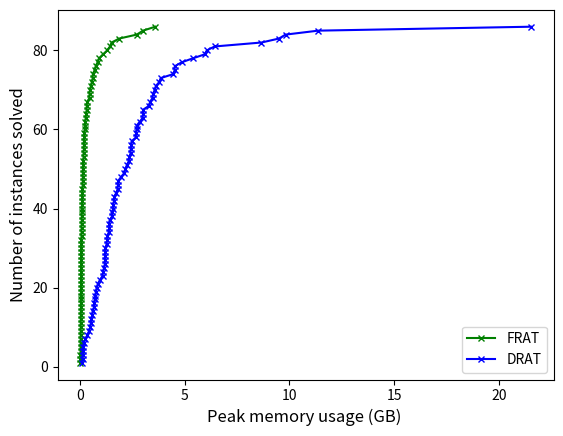

This chart was generated by the following Python code:
import numpy as np
import pandas as pd
import seaborn as sns
import matplotlib.pyplot as plt

frat = [0.142648, 0.018396, 0.025588, 0.033216, 0.03214, 0.039216, 0.18884, 0.03958, 0.034464, 0.029772, 0.059956, 0.610568, 0.18836, 0.040672, 0.20706, 0.047248, 0.0479, 0.90724, 0.053308, 0.055132, 0.043328, 0.185756, 0.078804, 0.173852, 0.045968, 0.023032, 0.038932, 0.055676, 0.044824, 0.052716, 0.038272, 0.150164, 0.047888, 0.052592, 0.045956, 0.1063, 0.057208, 0.326308, 0.056284, 1.100948, 0.121208, 0.566284, 0.051096, 0.05804, 0.457924, 0.238216, 2.7125, 0.524584, 0.322812, 0.07534, 0.135232, 0.615292, 0.086464, 0.343348, 0.06656, 0.457348, 0.098328, 0.752196, 1.511516, 1.433, 0.298096, 1.872088, 0.238, 0.107876, 0.137636, 0.277304, 0.082696, 0.068148, 3.595896, 0.202344, 0.090812, 1.297692, 0.697036, 0.172148, 0.113, 0.089676, 0.078868, 3.010192, 0.840712, 0.0618, 0.13824, 0.148072, 0.477296, 0.088092, 0.254668, 0.129644]
drat = [0.13092, 0.109304, 0.127564, 0.18244, 0.160732, 0.491876, 0.254924, 0.123008, 0.736404, 0.359512, 1.58786, 0.798872, 0.43256, 1.52966, 0.602948, 0.520228, 0.58906, 1.401228, 0.66486, 0.761396, 0.720828, 0.55036, 1.962852, 0.961016, 1.813384, 1.41642, 1.105724, 1.21954, 1.39672, 1.194684, 1.270992, 2.46266, 0.858792, 1.196524, 1.588004, 1.147512, 1.826132, 2.417808, 1.799448, 0.67758, 1.311192, 2.350824, 1.374472, 1.190784, 3.787004, 4.518488, 2.674908, 8.666116, 3.854756, 1.631572, 5.391492, 1.298568, 3.348684, 3.469628, 2.330216, 2.461316, 2.168532, 1.530404, 6.429576, 1.741836, 4.85792, 11.371892, 9.499304, 2.671284, 3.487588, 2.703952, 2.863072, 2.709932, 3.011976, 5.952412, 2.425996, 2.241424, 1.08338, 1.626968, 3.007944, 2.119596, 2.9995, 21.545744, 1.20142, 4.529796, 3.567712, 3.624304, 3.305972, 4.452216, 6.057448, 9.815944]

frat_x = np.sort(frat)
n = frat_x.size
frat_y = np.arange(1, n+1) 

drat_x = np.sort(drat)
drat_y = np.arange(1, n+1) 

plt.plot(frat_x, frat_y, '-x', color='green', label="FRAT", markersize=4)
plt.plot(drat_x, drat_y, '-x', color='blue',  label="DRAT", markersize=4)
plt.xlabel('Peak memory usage (GB) ', fontsize=12)
plt.ylabel('Number of instances solved', fontsize=12)
plt.legend(loc='lower right')
plt.savefig('mem.eps', format='eps')